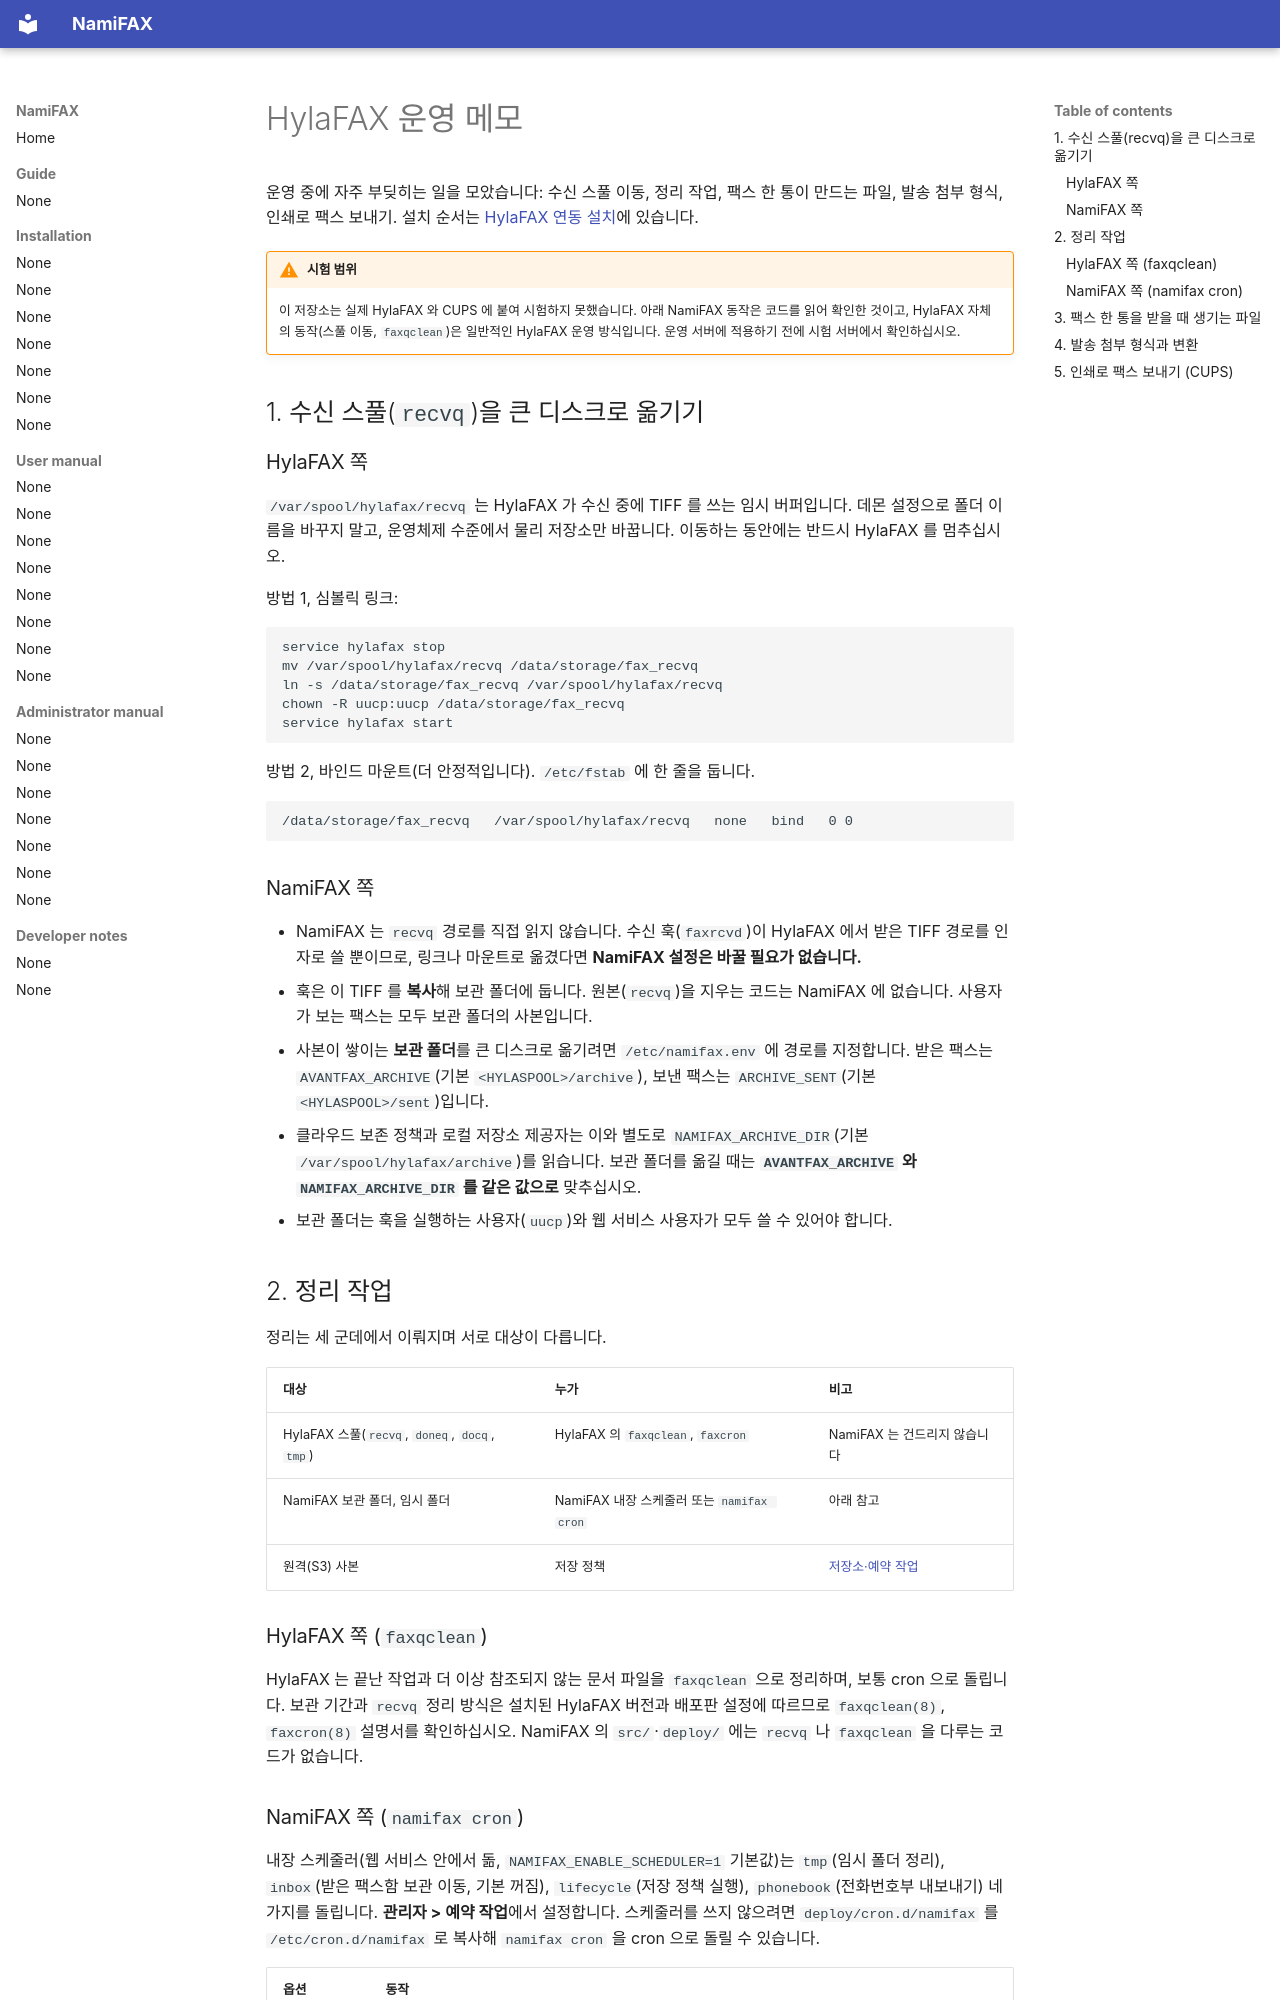

repository: search5/nami-fax · page: ko/install/hylafax-operations/index.html · generator: mkdocs

# HylaFAX 운영 메모

운영 중에 자주 부딪히는 일을 모았습니다: 수신 스풀 이동, 정리 작업, 팩스 한 통이 만드는 파일, 발송 첨부 형식, 인쇄로 팩스 보내기. 설치 순서는 [HylaFAX 연동 설치](hylafax.md)에 있습니다.

!!! warning "시험 범위"
    이 저장소는 실제 HylaFAX 와 CUPS 에 붙여 시험하지 못했습니다. 아래 NamiFAX 동작은 코드를 읽어 확인한 것이고, HylaFAX 자체의 동작(스풀 이동, `faxqclean`)은 일반적인 HylaFAX 운영 방식입니다. 운영 서버에 적용하기 전에 시험 서버에서 확인하십시오.

## 1. 수신 스풀(`recvq`)을 큰 디스크로 옮기기

### HylaFAX 쪽

`/var/spool/hylafax/recvq` 는 HylaFAX 가 수신 중에 TIFF 를 쓰는 임시 버퍼입니다. 데몬 설정으로 폴더 이름을 바꾸지 말고, 운영체제 수준에서 물리 저장소만 바꿉니다. 이동하는 동안에는 반드시 HylaFAX 를 멈추십시오.

방법 1, 심볼릭 링크:

```sh
service hylafax stop
mv /var/spool/hylafax/recvq /data/storage/fax_recvq
ln -s /data/storage/fax_recvq /var/spool/hylafax/recvq
chown -R uucp:uucp /data/storage/fax_recvq
service hylafax start
```

방법 2, 바인드 마운트(더 안정적입니다). `/etc/fstab` 에 한 줄을 둡니다.

```
/data/storage/fax_recvq   /var/spool/hylafax/recvq   none   bind   0 0
```

### NamiFAX 쪽

- NamiFAX 는 `recvq` 경로를 직접 읽지 않습니다. 수신 훅(`faxrcvd`)이 HylaFAX 에서 받은 TIFF 경로를 인자로 쓸 뿐이므로, 링크나 마운트로 옮겼다면 **NamiFAX 설정은 바꿀 필요가 없습니다.**
- 훅은 이 TIFF 를 **복사**해 보관 폴더에 둡니다. 원본(`recvq`)을 지우는 코드는 NamiFAX 에 없습니다. 사용자가 보는 팩스는 모두 보관 폴더의 사본입니다.
- 사본이 쌓이는 **보관 폴더**를 큰 디스크로 옮기려면 `/etc/namifax.env` 에 경로를 지정합니다. 받은 팩스는 `AVANTFAX_ARCHIVE`(기본 `<HYLASPOOL>/archive`), 보낸 팩스는 `ARCHIVE_SENT`(기본 `<HYLASPOOL>/sent`)입니다.
- 클라우드 보존 정책과 로컬 저장소 제공자는 이와 별도로 `NAMIFAX_ARCHIVE_DIR`(기본 `/var/spool/hylafax/archive`)를 읽습니다. 보관 폴더를 옮길 때는 **`AVANTFAX_ARCHIVE` 와 `NAMIFAX_ARCHIVE_DIR` 를 같은 값으로** 맞추십시오.
- 보관 폴더는 훅을 실행하는 사용자(`uucp`)와 웹 서비스 사용자가 모두 쓸 수 있어야 합니다.

## 2. 정리 작업

정리는 세 군데에서 이뤄지며 서로 대상이 다릅니다.

| 대상 | 누가 | 비고 |
|---|---|---|
| HylaFAX 스풀(`recvq`, `doneq`, `docq`, `tmp`) | HylaFAX 의 `faxqclean`, `faxcron` | NamiFAX 는 건드리지 않습니다 |
| NamiFAX 보관 폴더, 임시 폴더 | NamiFAX 내장 스케줄러 또는 `namifax cron` | 아래 참고 |
| 원격(S3) 사본 | 저장 정책 | [저장소·예약 작업](../manual/admin/storage-scheduler.md) |

### HylaFAX 쪽 (`faxqclean`)

HylaFAX 는 끝난 작업과 더 이상 참조되지 않는 문서 파일을 `faxqclean` 으로 정리하며, 보통 cron 으로 돌립니다. 보관 기간과 `recvq` 정리 방식은 설치된 HylaFAX 버전과 배포판 설정에 따르므로 `faxqclean(8)`, `faxcron(8)` 설명서를 확인하십시오. NamiFAX 의 `src/`·`deploy/` 에는 `recvq` 나 `faxqclean` 을 다루는 코드가 없습니다.
